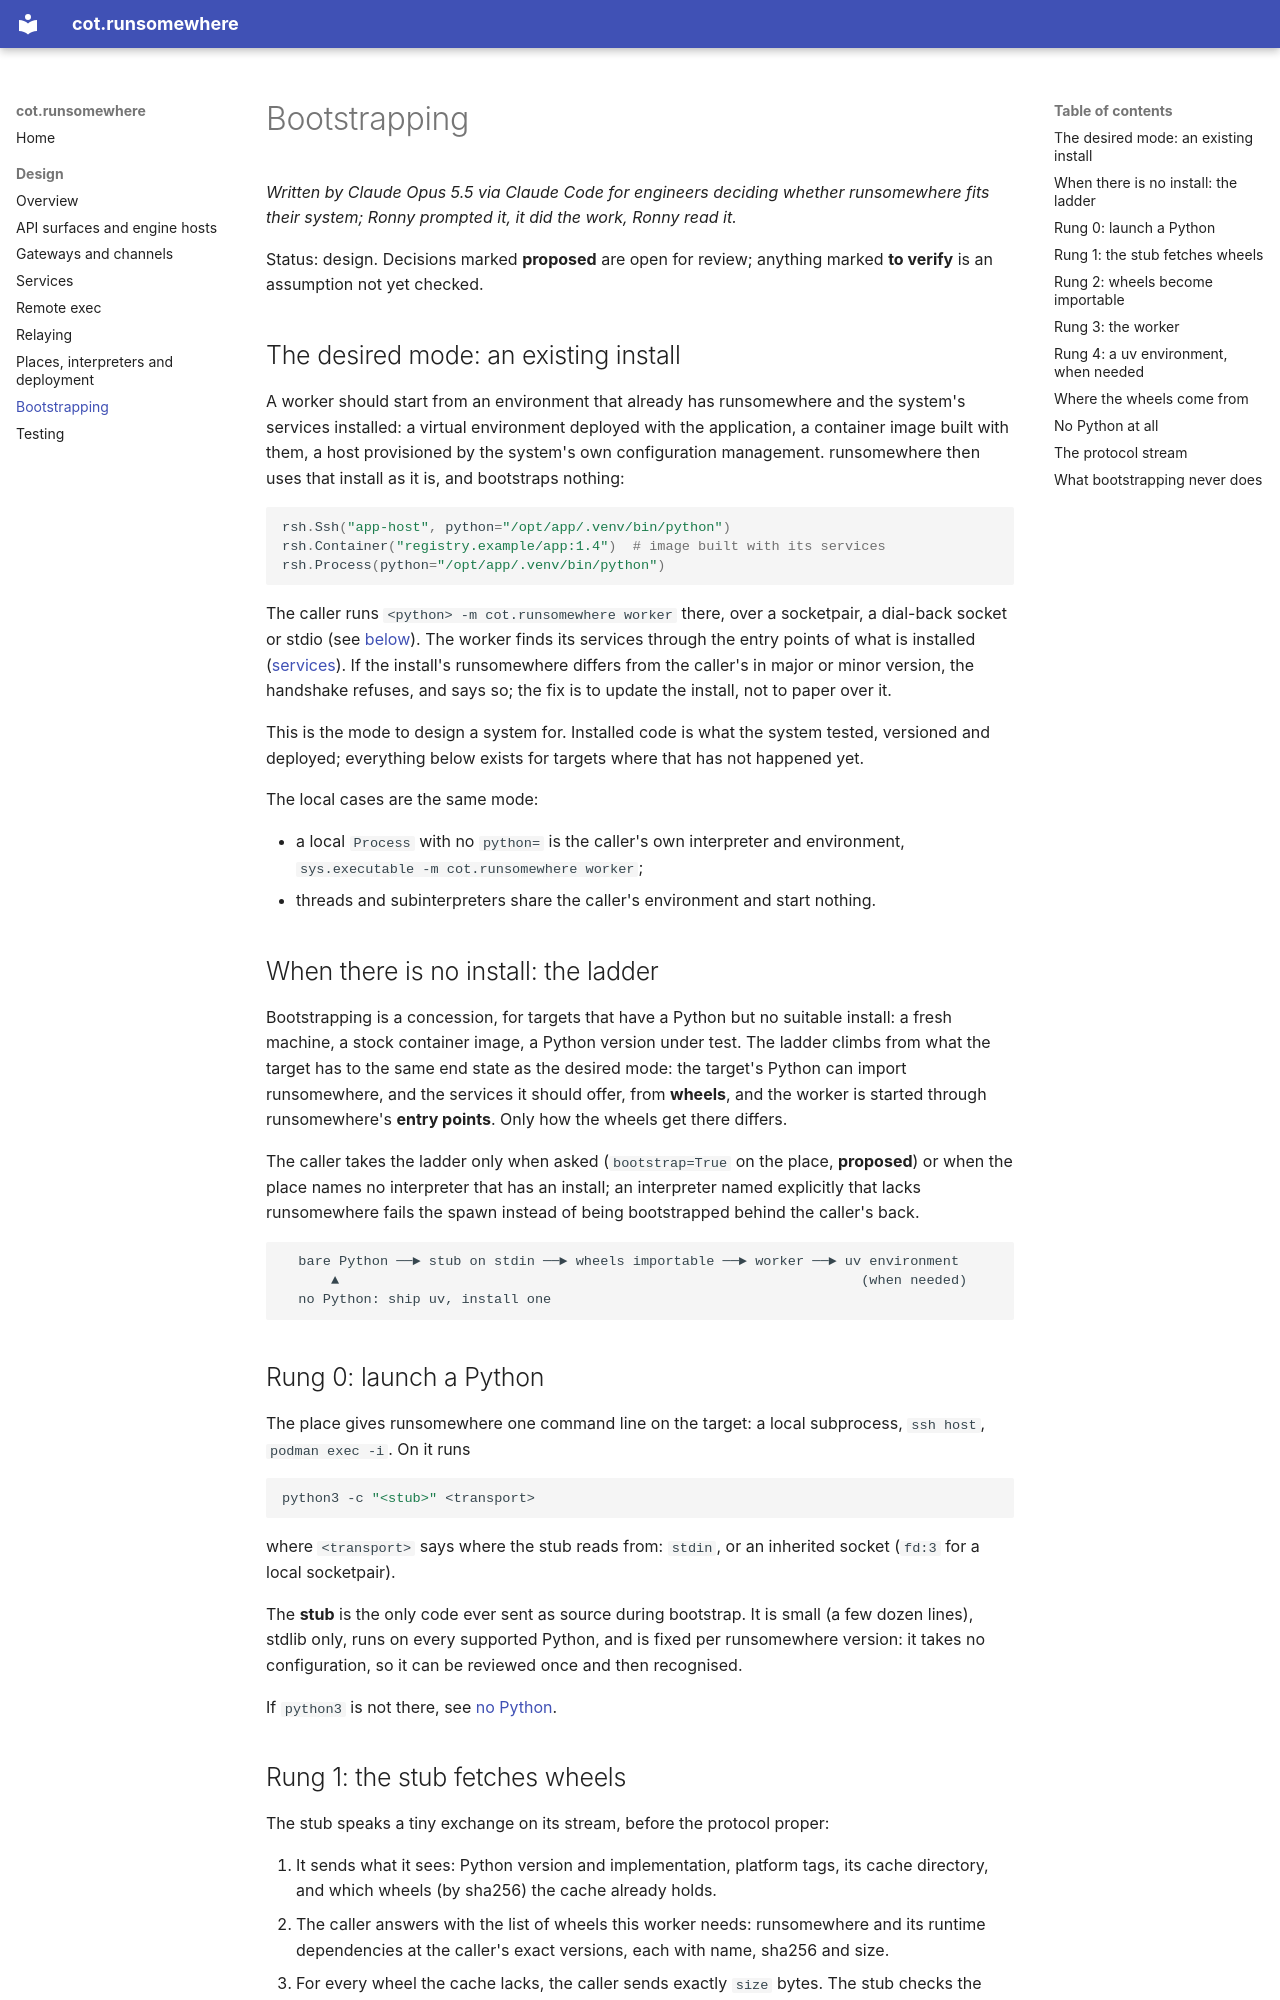

repository: cogs-of-testing/cot.runsomewhere · page: design/bootstrap/index.html · generator: mkdocs

# Bootstrapping

*Written by Claude Opus 5.5 via Claude Code for engineers deciding whether
runsomewhere fits their system; Ronny prompted it, it did the work, Ronny read
it.*

Status: design. Decisions marked **proposed** are open for review; anything
marked **to verify** is an assumption not yet checked.

## The desired mode: an existing install

A worker should start from an environment that already has runsomewhere and
the system's services installed: a virtual environment deployed with the
application, a container image built with them, a host provisioned by the
system's own configuration management. runsomewhere then uses that install as
it is, and bootstraps nothing:

```python
rsh.Ssh("app-host", python="/opt/app/.venv/bin/python")
rsh.Container("registry.example/app:1.4")  # image built with its services
rsh.Process(python="/opt/app/.venv/bin/python")
```

The caller runs `<python> -m cot.runsomewhere worker` there, over a
socketpair, a dial-back socket or stdio (see [below](#the-protocol-stream)).
The worker finds its services through the entry points of what is installed
([services](services.md)). If the install's runsomewhere differs from the
caller's in major or minor version, the handshake refuses, and says so; the
fix is to update the install, not to paper over it.

This is the mode to design a system for. Installed code is what the system
tested, versioned and deployed; everything below exists for targets where
that has not happened yet.

The local cases are the same mode:

- a local `Process` with no `python=` is the caller's own interpreter and
  environment, `sys.executable -m cot.runsomewhere worker`;
- threads and subinterpreters share the caller's environment and start
  nothing.

## When there is no install: the ladder

Bootstrapping is a concession, for targets that have a Python but no
suitable install: a fresh machine, a stock container image, a Python version
under test. The ladder climbs from what the target has to the same end state
as the desired mode: the target's Python can import runsomewhere, and the
services it should offer, from **wheels**, and the worker is started through
runsomewhere's **entry points**. Only how the wheels get there differs.

The caller takes the ladder only when asked (`bootstrap=True` on the place,
**proposed**) or when the place names no interpreter that has an install; an
interpreter named explicitly that lacks runsomewhere fails the spawn instead of
being bootstrapped behind the caller's back.

```text
  bare Python ──► stub on stdin ──► wheels importable ──► worker ──► uv environment
      ▲                                                                (when needed)
  no Python: ship uv, install one
```

## Rung 0: launch a Python

The place gives runsomewhere one command line on the target: a local
subprocess, `ssh host`, `podman exec -i`. On it runs

```sh
python3 -c "<stub>" <transport>
```

where `<transport>` says where the stub reads from: `stdin`, or an inherited
socket (`fd:3` for a local socketpair).

The **stub** is the only code ever sent as source during bootstrap. It is
small (a few dozen lines), stdlib only, runs on every supported Python,
and is fixed per runsomewhere version: it takes no configuration, so it can
be reviewed once and then recognised.

If `python3` is not there, see [no Python](#no-python-at-all).
